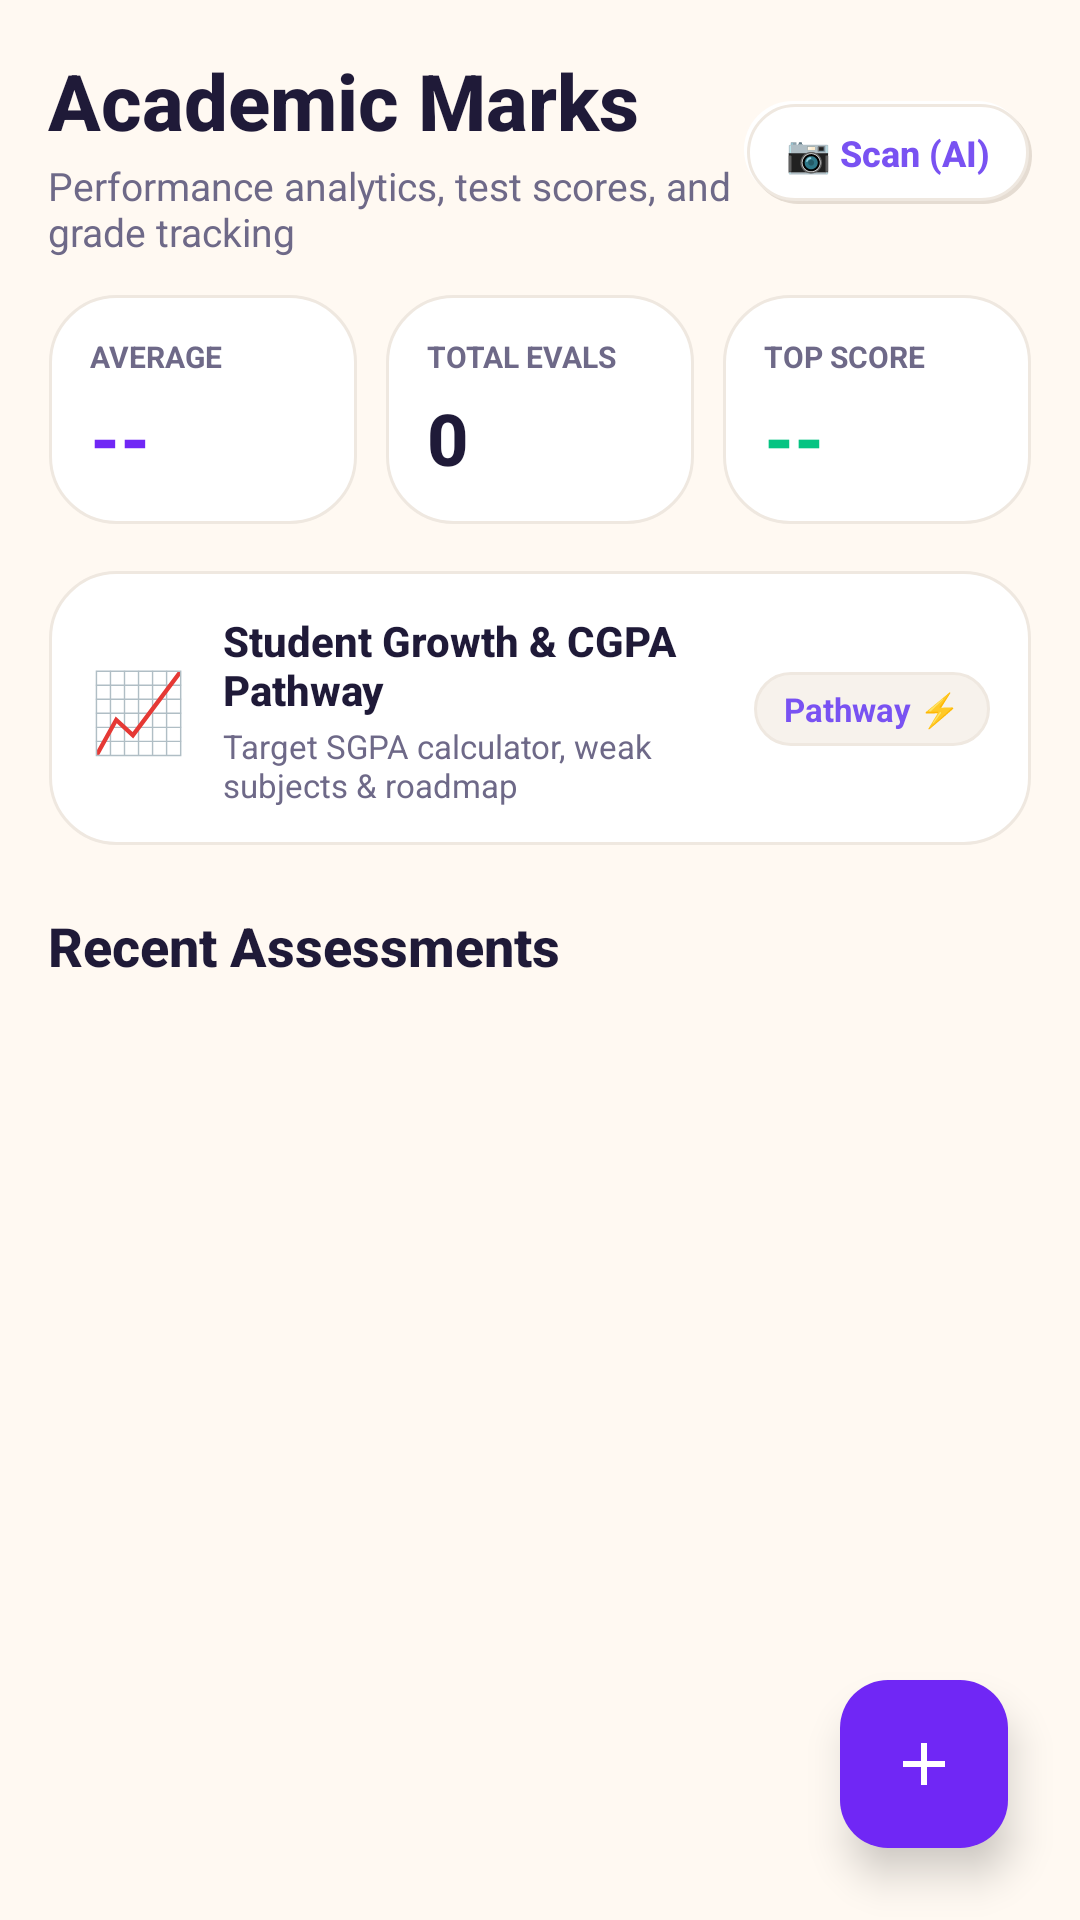

Android layout source for this screen:
<!-- AndroidManifest.xml: application theme Theme.AcademiaLife -->
<!-- res/layout/fragment_marks.xml -->
<?xml version="1.0" encoding="utf-8"?>
<androidx.coordinatorlayout.widget.CoordinatorLayout xmlns:android="http://schemas.android.com/apk/res/android"
    xmlns:app="http://schemas.android.com/apk/res-auto"
    android:layout_width="match_parent"
    android:layout_height="match_parent"
    android:background="@color/neu_bg">

    <LinearLayout
        android:layout_width="match_parent"
        android:layout_height="match_parent"
        android:orientation="vertical"
        android:padding="16dp">

        
        <LinearLayout
            android:layout_width="match_parent"
            android:layout_height="wrap_content"
            android:orientation="horizontal"
            android:gravity="center_vertical"
            android:layout_marginBottom="12dp">

            <LinearLayout
                android:layout_width="0dp"
                android:layout_height="wrap_content"
                android:layout_weight="1"
                android:orientation="vertical">

                <TextView
                    android:layout_width="wrap_content"
                    android:layout_height="wrap_content"
                    android:text="Academic Marks"
                    android:textColor="@color/text_primary"
                    android:textSize="26sp"
                    android:fontFamily="sans-serif-medium"
                    android:textStyle="bold" />

                <TextView
                    android:layout_width="wrap_content"
                    android:layout_height="wrap_content"
                    android:layout_marginTop="2dp"
                    android:text="Performance analytics, test scores, and grade tracking"
                    android:textColor="@color/text_secondary"
                    android:textSize="13sp" />
            </LinearLayout>

            <TextView
                android:id="@+id/btnScanMarksAI"
                android:layout_width="wrap_content"
                android:layout_height="wrap_content"
                android:background="@drawable/bg_neumorphic_chip_idle"
                android:clickable="true"
                android:focusable="true"
                android:paddingHorizontal="14dp"
                android:paddingVertical="9dp"
                android:text="📷 Scan (AI)"
                android:textColor="@color/lavender_primary"
                android:textSize="12sp"
                android:fontFamily="sans-serif-medium"
                android:textStyle="bold" />
        </LinearLayout>

        
        <LinearLayout
            android:layout_width="match_parent"
            android:layout_height="wrap_content"
            android:orientation="horizontal">

            <LinearLayout
                android:layout_width="0dp"
                android:layout_height="wrap_content"
                android:layout_marginEnd="6dp"
                android:layout_weight="1"
                android:background="@drawable/bg_neumorphic_card"
                android:orientation="vertical"
                android:padding="14dp">

                <TextView
                    android:layout_width="wrap_content"
                    android:layout_height="wrap_content"
                    android:text="AVERAGE"
                    android:textColor="@color/text_secondary"
                    android:textSize="10sp"
                    android:textStyle="bold" />

                <TextView
                    android:id="@+id/tvAverageMarks"
                    android:layout_width="wrap_content"
                    android:layout_height="wrap_content"
                    android:layout_marginTop="4dp"
                    android:text="--"
                    android:textColor="@color/brand_primary"
                    android:textSize="24sp"
                    android:fontFamily="sans-serif-medium"
                    android:textStyle="bold" />
            </LinearLayout>

            <LinearLayout
                android:layout_width="0dp"
                android:layout_height="wrap_content"
                android:layout_marginHorizontal="3dp"
                android:layout_weight="1"
                android:background="@drawable/bg_neumorphic_card"
                android:orientation="vertical"
                android:padding="14dp">

                <TextView
                    android:layout_width="wrap_content"
                    android:layout_height="wrap_content"
                    android:text="TOTAL EVALS"
                    android:textColor="@color/text_secondary"
                    android:textSize="10sp"
                    android:textStyle="bold" />

                <TextView
                    android:id="@+id/tvTotalAssessments"
                    android:layout_width="wrap_content"
                    android:layout_height="wrap_content"
                    android:layout_marginTop="4dp"
                    android:text="0"
                    android:textColor="@color/text_primary"
                    android:textSize="24sp"
                    android:fontFamily="sans-serif-medium"
                    android:textStyle="bold" />
            </LinearLayout>

            <LinearLayout
                android:layout_width="0dp"
                android:layout_height="wrap_content"
                android:layout_marginStart="6dp"
                android:layout_weight="1"
                android:background="@drawable/bg_neumorphic_card"
                android:orientation="vertical"
                android:padding="14dp">

                <TextView
                    android:layout_width="wrap_content"
                    android:layout_height="wrap_content"
                    android:text="TOP SCORE"
                    android:textColor="@color/text_secondary"
                    android:textSize="10sp"
                    android:textStyle="bold" />

                <TextView
                    android:id="@+id/tvTopSubject"
                    android:layout_width="wrap_content"
                    android:layout_height="wrap_content"
                    android:layout_marginTop="4dp"
                    android:text="--"
                    android:textColor="@color/status_safe"
                    android:textSize="24sp"
                    android:fontFamily="sans-serif-medium"
                    android:textStyle="bold" />
            </LinearLayout>
        </LinearLayout>

        
        <LinearLayout
            android:id="@+id/cardGrowthPathway"
            android:layout_width="match_parent"
            android:layout_height="wrap_content"
            android:layout_marginTop="14dp"
            android:background="@drawable/bg_neumorphic_card"
            android:clickable="true"
            android:focusable="true"
            android:orientation="horizontal"
            android:gravity="center_vertical"
            android:padding="14dp">

            <TextView
                android:layout_width="wrap_content"
                android:layout_height="wrap_content"
                android:text="📈"
                android:textSize="26sp" />

            <LinearLayout
                android:layout_width="0dp"
                android:layout_height="wrap_content"
                android:layout_marginStart="12dp"
                android:layout_weight="1"
                android:orientation="vertical">

                <TextView
                    android:layout_width="wrap_content"
                    android:layout_height="wrap_content"
                    android:text="Student Growth &amp; CGPA Pathway"
                    android:textColor="@color/text_primary"
                    android:textSize="14sp"
                    android:fontFamily="sans-serif-medium"
                    android:textStyle="bold" />

                <TextView
                    android:layout_width="wrap_content"
                    android:layout_height="wrap_content"
                    android:layout_marginTop="2dp"
                    android:text="Target SGPA calculator, weak subjects &amp; roadmap"
                    android:textColor="@color/text_secondary"
                    android:textSize="11sp" />
            </LinearLayout>

            <TextView
                android:layout_width="wrap_content"
                android:layout_height="wrap_content"
                android:background="@drawable/bg_pill_neutral"
                android:paddingHorizontal="10dp"
                android:paddingVertical="5dp"
                android:text="Pathway ⚡"
                android:textColor="@color/electric_violet"
                android:textSize="11sp"
                android:textStyle="bold" />
        </LinearLayout>

        <TextView
            android:layout_width="wrap_content"
            android:layout_height="wrap_content"
            android:layout_marginTop="20dp"
            android:text="Recent Assessments"
            android:textColor="@color/text_primary"
            android:textSize="18sp"
            android:fontFamily="sans-serif-medium"
            android:textStyle="bold" />

        <androidx.recyclerview.widget.RecyclerView
            android:id="@+id/rvAssessments"
            android:layout_width="match_parent"
            android:layout_height="0dp"
            android:layout_marginTop="8dp"
            android:layout_weight="1"
            android:clipToPadding="false"
            android:paddingBottom="80dp" />

        
        <LinearLayout
            android:id="@+id/layoutEmptyMarks"
            android:layout_width="match_parent"
            android:layout_height="wrap_content"
            android:layout_marginTop="24dp"
            android:background="@drawable/bg_neumorphic_card"
            android:gravity="center"
            android:orientation="vertical"
            android:padding="28dp"
            android:visibility="gone">

            <ImageView
                android:layout_width="92dp"
                android:layout_height="92dp"
                android:adjustViewBounds="true"
                android:scaleType="fitCenter"
                android:src="@drawable/mybuddy_mascot"
                android:contentDescription="No Assessments" />

            <TextView
                android:layout_width="wrap_content"
                android:layout_height="wrap_content"
                android:layout_marginTop="12dp"
                android:text="No Assessments Evaluated"
                android:textColor="@color/text_primary"
                android:textSize="16sp"
                android:textStyle="bold" />

            <TextView
                android:layout_width="wrap_content"
                android:layout_height="wrap_content"
                android:layout_marginTop="4dp"
                android:gravity="center"
                android:text="Tap + to record your quiz, midterm, or assignment marks."
                android:textColor="@color/text_secondary"
                android:textSize="12sp" />
        </LinearLayout>

    </LinearLayout>

    
    <com.google.android.material.floatingactionbutton.FloatingActionButton
        android:id="@+id/fabAddAssessment"
        android:layout_width="wrap_content"
        android:layout_height="wrap_content"
        android:layout_gravity="bottom|end"
        android:layout_margin="24dp"
        android:backgroundTint="@color/brand_primary"
        android:contentDescription="Add Assessment"
        android:src="@drawable/ic_add"
        app:elevation="8dp"
        app:tint="@color/white" />

</androidx.coordinatorlayout.widget.CoordinatorLayout>
<!-- resources referenced by this layout -->
<resources>
  <color name="brand_primary">#7027F5</color>
  <color name="electric_violet">#7952F2</color>
  <color name="lavender_primary">#7952F2</color>
  <color name="neu_bg">#FFF9F2</color>
  <color name="status_safe">#05C482</color>
  <color name="text_primary">#1F1A38</color>
  <color name="text_secondary">#6E6988</color>
  <color name="white">#FFFFFF</color>
  <!-- drawable bg_neumorphic_card (drawable) -->
  <?xml version="1.0" encoding="utf-8"?>
  <layer-list xmlns:android="http://schemas.android.com/apk/res/android">
      
      <item
          android:left="1dp"
          android:top="2dp"
          android:right="1dp"
          android:bottom="2dp">
          <shape android:shape="rectangle">
              <corners android:radius="22dp" />
              <solid android:color="@color/lavender_dark_shadow" />
          </shape>
      </item>
  
      
      <item
          android:left="0.5dp"
          android:top="0.5dp"
          android:right="0.5dp"
          android:bottom="1.5dp">
          <shape android:shape="rectangle">
              <corners android:radius="22dp" />
              <solid android:color="@color/surface_light" />
              <stroke
                  android:width="1dp"
                  android:color="@color/surface_border" />
          </shape>
      </item>
  </layer-list>
  <!-- drawable bg_pill_neutral (drawable) -->
  <?xml version="1.0" encoding="utf-8"?>
  <shape xmlns:android="http://schemas.android.com/apk/res/android"
      android:shape="rectangle">
      <corners android:radius="50dp" />
      <solid android:color="@color/lavender_surface" />
      <stroke
          android:width="1dp"
          android:color="@color/lavender_divider" />
      <padding
          android:left="10dp"
          android:top="4dp"
          android:right="10dp"
          android:bottom="4dp" />
  </shape>
  <!-- drawable ic_add (drawable) -->
  <vector xmlns:android="http://schemas.android.com/apk/res/android"
      android:width="24dp"
      android:height="24dp"
      android:viewportWidth="24"
      android:viewportHeight="24">
    <path
        android:fillColor="@color/white"
        android:pathData="M19,13h-6v6h-2v-6H5v-2h6V5h2v6h6v2z"/>
  </vector>
  <color name="lavender_dark_shadow">#E5DCD2</color>
  <color name="surface_light">#FFFFFF</color>
  <color name="surface_border">#EFE8E0</color>
  <color name="lavender_light_shadow">#FFFFFF</color>
  <color name="lavender_card">#FFFFFF</color>
  <color name="lavender_divider">#EFE8E0</color>
  <color name="lavender_surface">#F7F2EC</color>
  <color name="lavender_deep">#6234EB</color>
  <color name="lavender_bg">#FFF9F2</color>
  <style name="ThemeOverlay.AcademiaLife.MaterialAlertDialog" parent="ThemeOverlay.Material3.MaterialAlertDialog">
          <item name="shapeAppearanceOverlay">@style/ShapeAppearance.AcademiaLife.Dialog</item>
          <item name="colorSurface">@color/lavender_card</item>
      </style>
  <style name="ShapeAppearance.AcademiaLife.Dialog" parent="">
          <item name="cornerSize">22dp</item>
      </style>
</resources>
